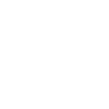
t = 0.00 s
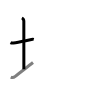
t = 2.50 s
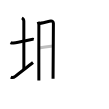
t = 5.25 s
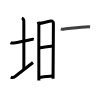
t = 7.75 s
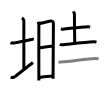
t = 10.50 s
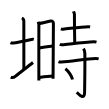
t = 13.00 s

The animated SVG that drew these frames (rendered in a browser with its animation timeline set to each time). Animation: 13 SMIL elements (animate=13); one cycle of 13.00 s.

<svg width="109px" height="109px" viewBox="0 0 px 109px" xmlns="http://www.w3.org/2000/svg" xmlns:xlink="http://www.w3.org/1999/xlink" xml:space="preserve" version="1.1"  baseProfile="full">
<path d="M10.5,42.64c0.76,0.38,2.24,0.43,3,0.36c5.25-0.5,12.75-2.5,18-3.5c1.24-0.24,1.62-0.18,2.25,0.01" style="fill:none;stroke:black;stroke-width:3;opacity:0">
  <animate attributeType="CSS" attributeName="opacity" from="0" to="1" begin="0s" dur="1s" repeatCount="0" fill="freeze" />
</path>
<path d="M21.87,18c1.09,0.5,1.96,2.23,1.96,3.25c0,7.25,0.03,37.25,0.03,48" style="fill:none;stroke:black;stroke-width:3;opacity:0">
  <animate attributeType="CSS" attributeName="opacity" from="0" to="1" begin="1s" dur="1s" repeatCount="0" fill="freeze" />
</path>
<path d="M10.75,77.17c1.25,0.58,2.77,0.65,4.54-0.77C20.22,72.47,28.08,66.44,33,62.5" style="fill:none;stroke:black;stroke-width:3;opacity:0">
  <animate attributeType="CSS" attributeName="opacity" from="0" to="1" begin="2s" dur="1s" repeatCount="0" fill="freeze" />
</path>
<path d="M38.15,21.84c0.36,1.08,0.72,1.62,0.72,3.07s-0.12,54.15,0,55.59" style="fill:none;stroke:black;stroke-width:3;opacity:0">
  <animate attributeType="CSS" attributeName="opacity" from="0" to="1" begin="3s" dur="1s" repeatCount="0" fill="freeze" />
</path>
<path d="M38.84,23.52c1.49-0.18,10.58-2.3,11.93-2.53c1.48-0.25,2.64,0.75,2.64,2.57c0,2.17-0.35,54.13-0.35,55.21" style="fill:none;stroke:black;stroke-width:3;opacity:0">
  <animate attributeType="CSS" attributeName="opacity" from="0" to="1" begin="4s" dur="1s" repeatCount="0" fill="freeze" />
</path>
<path d="M38.92,47.93c3.53-0.56,11.88-1.95,14.28-1.95" style="fill:none;stroke:black;stroke-width:3;opacity:0">
  <animate attributeType="CSS" attributeName="opacity" from="0" to="1" begin="5s" dur="1s" repeatCount="0" fill="freeze" />
</path>
<path d="M39.21,77.52c4.61-0.77,8.54-1.02,13.56-1.45" style="fill:none;stroke:black;stroke-width:3;opacity:0">
  <animate attributeType="CSS" attributeName="opacity" from="0" to="1" begin="6s" dur="1s" repeatCount="0" fill="freeze" />
</path>
<path d="M60.88,28.95c0.55,0.21,1.57,0.26,2.12,0.21c6.41-0.58,17.59-2.29,25.14-2.44c0.92-0.02,1.48,0.1,1.94,0.21" style="fill:none;stroke:black;stroke-width:3;opacity:0">
  <animate attributeType="CSS" attributeName="opacity" from="0" to="1" begin="7s" dur="1s" repeatCount="0" fill="freeze" />
</path>
<path d="M73.48,11.37c0.07,0.26,0.96,1.37,0.96,3.05c0,12.05,0.3,26.82,0.3,29.55" style="fill:none;stroke:black;stroke-width:3;opacity:0">
  <animate attributeType="CSS" attributeName="opacity" from="0" to="1" begin="8s" dur="1s" repeatCount="0" fill="freeze" />
</path>
<path d="M59.75,44.49c0.7,0.31,1.97,0.37,2.67,0.31c6.15-0.56,22.3-2.68,31.66-3c1.16-0.04,1.86,0.15,2.43,0.3" style="fill:none;stroke:black;stroke-width:3;opacity:0">
  <animate attributeType="CSS" attributeName="opacity" from="0" to="1" begin="9s" dur="1s" repeatCount="0" fill="freeze" />
</path>
<path d="M58.53,61.59c0.76,0.35,2.14,0.38,2.92,0.35C71.55,61.6,86.48,58.51,96,58.56c1.27,0.01,2.03,0.17,2.66,0.34" style="fill:none;stroke:black;stroke-width:3;opacity:0">
  <animate attributeType="CSS" attributeName="opacity" from="0" to="1" begin="10s" dur="1s" repeatCount="0" fill="freeze" />
</path>
<path d="M83.45,48.58c0.49,0.67,1.32,2.06,1.38,4.56c0.26,12.03-0.21,34.43-0.21,38.52c0,9.83-6.47,1.97-7.88,0.71" style="fill:none;stroke:black;stroke-width:3;opacity:0">
  <animate attributeType="CSS" attributeName="opacity" from="0" to="1" begin="11s" dur="1s" repeatCount="0" fill="freeze" />
</path>
<path d="M65.38,68.75c2.83,2.07,6.45,7.52,7.15,10.75" style="fill:none;stroke:black;stroke-width:3;opacity:0">
  <animate attributeType="CSS" attributeName="opacity" from="0" to="1" begin="12s" dur="1s" repeatCount="0" fill="freeze" />
</path>
</svg>
